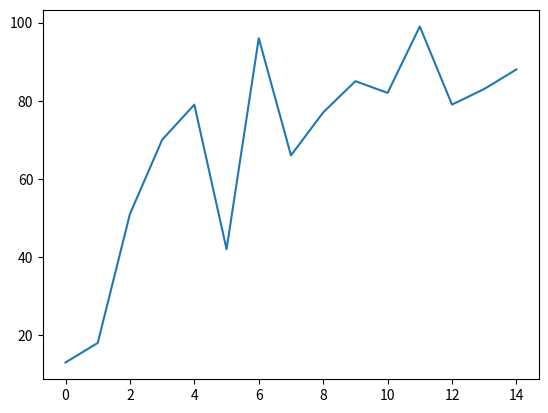

This figure's Python source:
import random

size = 15
x = range(size)
y = [random.randint(i * 5, 100) for i in range(size)]
for i in y:
    print(i)

import matplotlib.pyplot as plt 

fig, ax = plt.subplots()
img = ax.plot(x, y)
